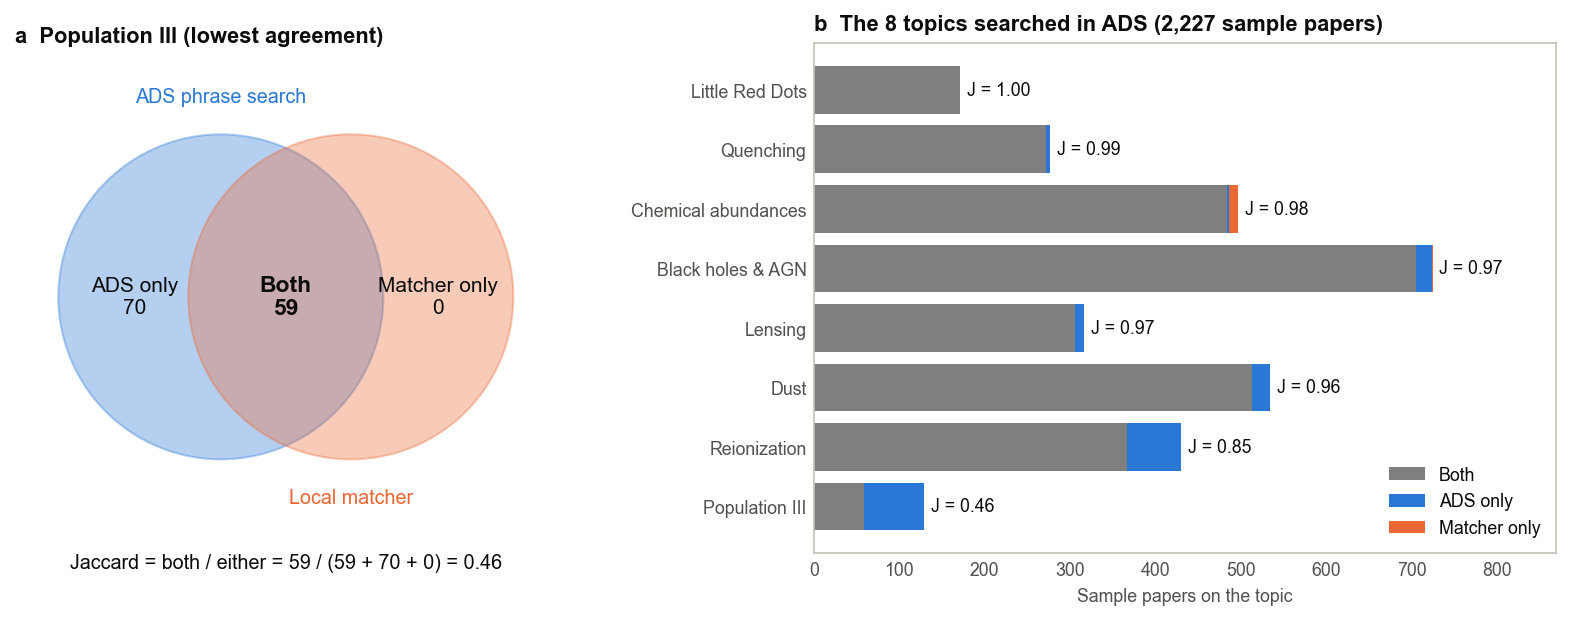

The data file committed next to this chart (first rows):
scope, topic, ADS, local, both, ADS only, local only, agreement (Jaccard)
sample, Little Red Dots, 171, 171, 171, 0, 0, 1.0
sample, Black holes & AGN, 723, 706, 705, 18, 1, 0.9738
sample, Population III, 129, 59, 59, 70, 0, 0.4574
sample, Reionization, 430, 367, 367, 63, 0, 0.8535
sample, Quenching, 276, 272, 272, 4, 0, 0.9855
sample, Dust, 534, 513, 513, 21, 0, 0.9607
sample, Chemical abundances, 486, 494, 484, 2, 10, 0.9758
sample, Lensing, 316, 306, 306, 10, 0, 0.9684
